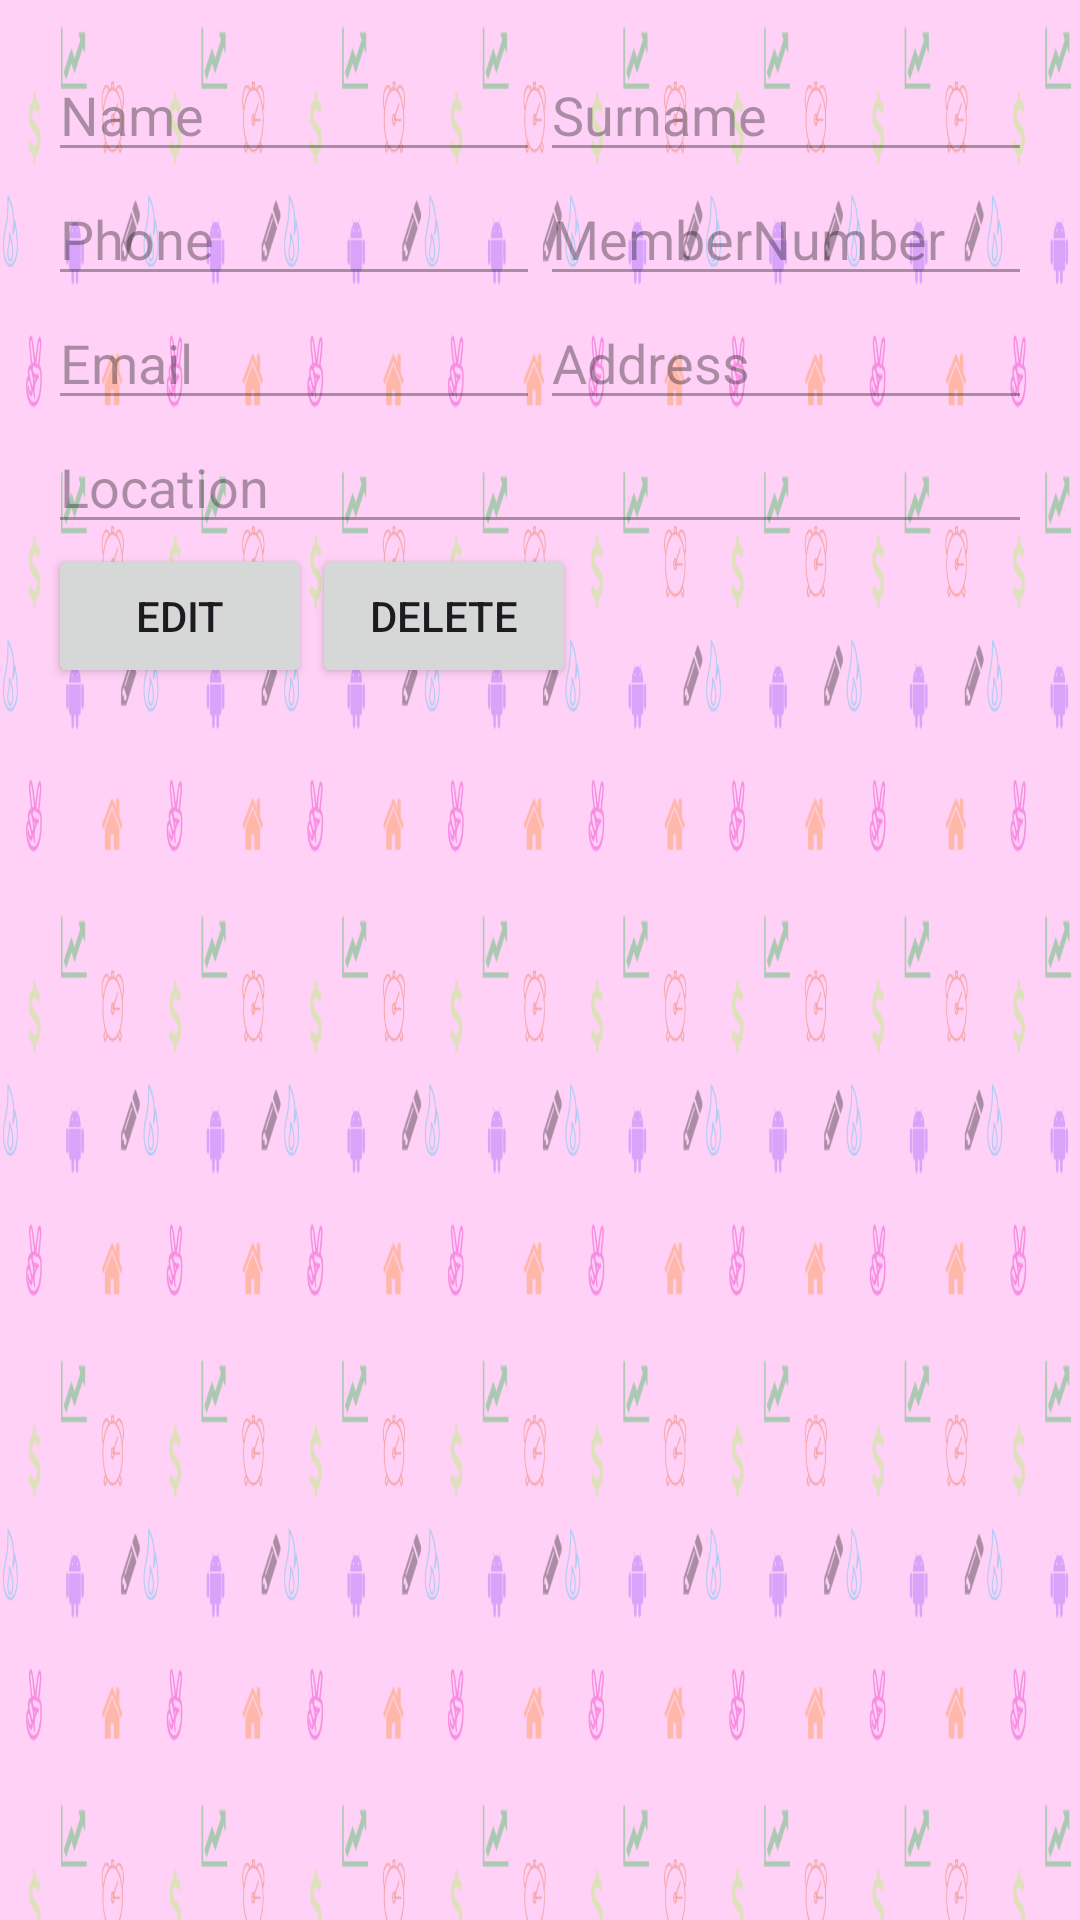

Write the Android layout XML for this screen, with the resource values it uses.
<!-- AndroidManifest.xml: application theme Theme.Marketer10 -->
<!-- res/layout/activity_member_edit.xml -->
<?xml version="1.0" encoding="utf-8"?>
<LinearLayout xmlns:android="http://schemas.android.com/apk/res/android"
    xmlns:tools="http://schemas.android.com/tools"
    android:layout_width="match_parent"
    android:layout_height="wrap_content"
    android:padding="16dp"
    android:background="@drawable/background"
    android:orientation="vertical">

    <LinearLayout
        android:layout_width="match_parent"
        android:layout_height="wrap_content"
        android:orientation="horizontal">

        <EditText
            android:id="@+id/editTextName"
            android:layout_width="0dp"
            android:layout_height="wrap_content"
            android:layout_weight="1"
            android:hint="Name"
            android:inputType="textPersonName"
            android:enabled="false" />
        <EditText
            android:id="@+id/editTextSurname"
            android:layout_width="0dp"
            android:layout_height="wrap_content"
            android:layout_weight="1"
            android:hint="Surname"
            android:inputType="textPersonName"
            android:enabled="false" />

    </LinearLayout>

    <LinearLayout
        android:layout_width="match_parent"
        android:layout_height="wrap_content"
        android:orientation="horizontal">

        <EditText
            android:id="@+id/editTextPhone"
            android:layout_width="0dp"
            android:layout_height="wrap_content"
            android:layout_weight="1"
            android:hint="Phone"
            android:inputType="textPersonName"
            android:enabled="false" />
        <EditText
            android:id="@+id/editTextMemberNumber"
            android:layout_width="0dp"
            android:layout_height="wrap_content"
            android:layout_weight="1"
            android:hint="MemberNumber"
            android:inputType="textPersonName"
            android:enabled="false" />


    </LinearLayout>

    <LinearLayout
        android:layout_width="match_parent"
        android:layout_height="wrap_content"
        android:orientation="horizontal">

        <EditText
            android:id="@+id/editTextEmail"
            android:layout_width="0dp"
            android:layout_height="wrap_content"
            android:layout_weight="1"
            android:hint="Email"
            android:inputType="textPersonName"
            android:enabled="false" />

        <EditText
            android:id="@+id/editTextAddress"
            android:layout_width="0dp"
            android:layout_height="wrap_content"
            android:layout_weight="1"
            android:hint="Address"
            android:inputType="textPersonName"
            android:enabled="false" />


    </LinearLayout>
    <LinearLayout
        android:layout_width="match_parent"
        android:layout_height="wrap_content"
        android:orientation="horizontal">

        <EditText
            android:id="@+id/editTextLocation"
            android:layout_width="0dp"
            android:layout_height="wrap_content"
            android:layout_weight="1"
            android:hint="Location"
            android:inputType="text"
            android:enabled="false" />

    </LinearLayout>


<LinearLayout
    android:layout_width="match_parent"
    android:layout_height="wrap_content"
    android:orientation="horizontal">
    <Button
        android:id="@+id/buttonEdit"
        android:layout_width="wrap_content"
        android:layout_height="wrap_content"
        android:text="Edit" />

    <Button
        android:id="@+id/buttonSave"
        android:layout_width="wrap_content"
        android:layout_height="wrap_content"
        android:text="Save"
        android:visibility="gone" />
    <Button
        android:id="@+id/buttonDelete"
        android:layout_width="wrap_content"
        android:layout_height="wrap_content"
        android:text="Delete" />


</LinearLayout>
    <LinearLayout
        android:layout_width="match_parent"
        android:layout_height="wrap_content"
        android:orientation="horizontal">
        <ListView
            android:id="@+id/listViewMarkets"
            android:layout_width="match_parent"
            android:layout_height="wrap_content" />

    </LinearLayout>
</LinearLayout>
<!-- resources referenced by this layout -->
<resources>
  <!-- drawable background: png bitmap (drawable, 116866 bytes) -->
  <style name="Theme.Marketer10" parent="Base.Theme.Marketer10" />
  <style name="Base.Theme.Marketer10" parent="Theme.Material3.DayNight.NoActionBar">
          
          
      </style>
</resources>
